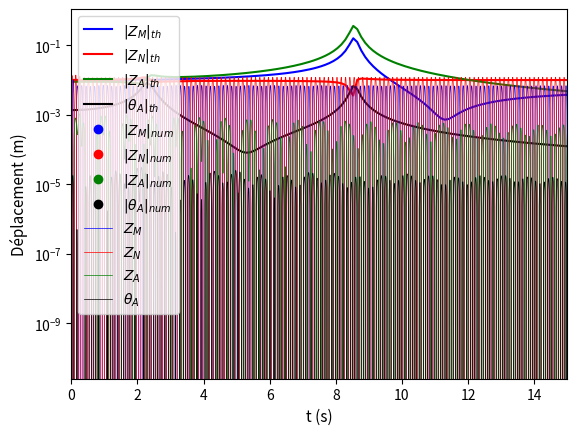

Recreate this plot in Python.
import scipy.integrate as integrate
from scipy.integrate import odeint
from scipy.integrate import solve_ivp
import scipy.linalg as la
import numpy as np
import matplotlib.pyplot as plt
import math as mt
import cmath
import sys

# # Use LaTeX fonts in the plot
# plt.rc('text', usetex=True)
# plt.rc('font', family='serif')

# Données
Mav = 47500         # masse de l'avion au complet
Mfus = 46266.1      # masse de l'avion sans landing gear
Mnlg = 145.3        # masse NLG
Mmlg = 2*544.3      # masse des MLG
Ifus = 1.6961e6     # inertie de l'avion sans train
Dnm = 14.441        # distance entre nose et main
d2 = 13.618         # distance entre nose et cg
d1 = Dnm-d2         # distance entre main et cg
Ampl = 0.01         # amplitude de la route
phi = -2*np.pi*0.441    # déphasage entre nose et main
V = 7.71667         # vitesse de taxi (m/s)
omega = 2*np.pi*V   # fréquence déterminée à partir de la vitesse de taxi et la forme de la route
# omega = 111.19499981
# omega = 110.14156318
# omega = 2.31928416
# omega = 8.56023595
print("Omega", omega)
CA1 = 2*13328.
CA2 = 2962. 
KA1 = 2*2895315.
KA2 = 46266.1
Km = 2*3891698.
Kn = 1732578.
Nddl = 4

# QUESTION 1
# On forme les matrices
M = np.array(
    [[Mmlg, 0, 0, 0],
     [0, Mnlg, 0, 0],
     [0, 0, Mfus, 0],
     [0, 0, 0, Ifus]])

print("M : ", M)
invM = np.linalg.inv(M)
print("invM : ",invM)

C = np.array(
    [[CA1,0,-CA1,d1*CA1],
     [0,CA2,-CA2,-d2*CA2],        
     [-CA1,-CA2, CA1+CA2,d2*CA2-d1*CA1],
     [d1*CA1,-d2*CA2,d2*CA2-d1*CA1,d1**2*CA1+d2**2*CA2]])

print("C : ",C)

K = np.array(
    [[KA1+Km,0,-KA1,d1*KA1],
     [0,KA2+Kn,-KA2,-d2*KA2],
     [-KA1,-KA2,KA1+KA2,d2*KA2-d1*KA1],
     [d1*KA1,-d2*KA2,d2*KA2-d1*KA1,d2**2*KA2+d1**2*KA1]])

print("K : ",K)

F = np.array([Ampl*Km, Ampl*Kn, 0, 0])
Phase = np.array([phi,0,0,0])

# On calcule phi et lambda et on en déduit tout le reste
LAMBDA, PHI = la.eig(K,M)
print("LAMBDA : Les valeurs propres")
print(LAMBDA)
print("PHI normalisée (norme euclidienne)")
print(PHI)
Wi = np.sqrt(np.real(LAMBDA))
print("Les quatre fréquences propres en rad/s sont")
print(Wi)

print("Matrice masse modale")
Mm = np.diag(np.diag(PHI.transpose()@M@PHI))
PHI=PHI@np.sqrt(np.linalg.inv(Mm))
print("PHI telle que Phit.M.Phi=I")
print(PHI)
Mm = PHI.transpose()@M@PHI
print(Mm)

print("Matrice amortissement modale")
Cm = PHI.transpose()@C@PHI
print("Cm", Cm)
print("ratios d'amortissement")
zeta = np.diag(Cm)/(2*Wi)
print(zeta)

Fm = PHI.transpose()*F

# number of time points
n = 40001

# time points
t = np.linspace(0, 100, n)

# initial condition
z0 = np.zeros(2*Nddl)
# z0 = [0., 0., 0., 0., 0., 0.4, 0., 0.1]
# storage
x = np.zeros((n, Nddl))
y = np.zeros((n, Nddl))
# Forcing term
u = np.zeros((n, Nddl))
for i in range(n):
    u[i][:]=F[:]*np.cos(omega*t[i]+Phase[:])

# record initial conditions
for i in range(Nddl):
    x[0][i] = z0[2*i]
    y[0][i] = z0[2*i+1]

# function that returns dz/dt
def model(z,t,u,invM,c,k,n):
    xl = np.zeros(n)
    yl = np.zeros(n)
    dzdt = np.zeros(2*n)
    for i in range(n):
        xl[i] = z[2*i]
        yl[i] = z[2*i+1]
    dxdt = yl
    dydt = invM @ ( -c @ yl - k @ xl + u)
    for i in range(n):
        dzdt[2*i] = dxdt[i]
        dzdt[2*i+1] = dydt[i]
    return dzdt

# solve ODE
for i in range(1, n):
    # span for next time step
    tspan = [t[i-1], t[i]]
    # solve for next step
    z = odeint(model, z0, tspan, args=(u[i][:], invM, C, K, Nddl))
    
    if z.shape[1] == 2:  # Si la sortie est de forme (2, 2), ajuste les indices
        for j in range(Nddl):
            x[i, j] = z[-1, 0]  # Prend la dernière valeur de la première colonne
            y[i, j] = z[-1, 1]  # Prend la dernière valeur de la deuxième colonne
    else:
        for j in range(Nddl):
            x[i, j] = z[-1, 2*j]   # Correctement dimensionné
            y[i, j] = z[-1, 2*j+1]

    # next initial condition
    z0[:] = z[-1, :]


# Seulement en mode forçage. À inclure sur les figures de fonction de transfert
Amax = np.zeros(Nddl)
for i in range(Nddl):
    print("Valeur max. en régime permanent : ", np.amax(x[int(n/2):,i]))
    Amax[i] = np.amax(x[int(n/2):,i])

# QUESTION 1 f)
# On calcule les fonctions de transfert d'amplitude
nsamples = 1000
w = np.linspace(0, 120, nsamples)
A = np.zeros((nsamples,Nddl))
Dephasage = np.zeros((nsamples,Nddl))
for i in range(nsamples):
    A[i,:]=abs(np.linalg.inv(K-w[i]*w[i]*M+1j*w[i]*C)@(F[:]*np.exp(1j*Phase[:])))
    Dephasage[1,:]=np.angle(np.linalg.inv(K-w[i]*w[i]*M+1j*w[i]*C)@(F[:]*np.exp(1j*Phase[:])))

# plot des amplitudes en fonction de la fréquence de forçage
plt.semilogy(w, A[:,0], 'b-', label=r'$|Z_M|_{th}$')
plt.semilogy(w, A[:,1], 'r-', label=r'$|Z_N|_{th}$')
plt.semilogy(w, A[:,2], 'g-', label=r'$|Z_A|_{th}$')
plt.semilogy(w, A[:,3], 'k-', label=r'$|\theta_A|_{th}$')
plt.semilogy(omega, Amax[0], 'ob', label=r'$|Z_M|_{num}$')
plt.semilogy(omega, Amax[1], 'or', label=r'$|Z_N|_{num}$')
plt.semilogy(omega, Amax[2], 'og', label=r'$|Z_A|_{num}$')
plt.semilogy(omega, Amax[3], 'ok', label=r'$|\theta_A|_{num}$')
plt.xlabel(r'$\omega_\mathrm{forcage}$', fontsize=11)
plt.ylabel(r'Fontions de transfert dimensionnelles', fontsize=11)
plt.legend(loc='best')
plt.savefig('amp_f_transfert.png', dpi = 300, bbox_inches = 'tight')
plt.show()

# PARTIE 2 
R = np.block([
    [np.zeros((Nddl,Nddl)), K ],
    [K, C],
])
S = np.block([
    [-K, np.zeros((Nddl, Nddl))],
    [np.zeros((Nddl,Nddl)),M]
])
print( "R et S", R, S)


# On calcule phi et lambda et on en déduit tout le reste
LAMBDAAG, PHIAG = la.eig(R,S)
print("LAMBDA Amortissement Général : Les valeurs propres")
print(LAMBDAAG)
print("PHI Amortissement Général normalisée (norme euclidienne)")
print(PHIAG)


# Extraire les parties réelles et imaginaires des valeurs propres
wn = np.abs(LAMBDAAG)  # Fréquence propre ω_n
zeta = np.real(LAMBDAAG) / wn  # Calcul du taux d’amortissement
wd = wn * np.sqrt(1 - zeta**2)  # Fréquence propre amortie
print("wn : ", wn)
print("zeta : ", zeta)
print("wd : ", wd)


# print("Matrices Abaissement d'ordre")
RD = PHIAG.transpose()@R@PHIAG
SD = PHIAG.transpose()@S@PHIAG
PHIBG=PHIAG@np.sqrt(np.linalg.inv(SD))
SDun = PHIBG.transpose()@S@PHIBG
RDlambda = PHIBG.transpose()@R@PHIBG
# print(np.diag(RD))
print('S identité')
print(SDun)
print('R Lambda')
print(RDlambda)
print('PHI Tilde')
print(PHIBG)
print("RD lambda")
print(RDlambda)



invSD = np.linalg.inv(SDun)
# number of time points
n = 50001
# time points
t = np.linspace(0,50,n)
# initial condition
zd0 = np.zeros((2*Nddl), dtype=np.complex128)
# storage
rd = np.zeros((n,2*Nddl),dtype=np.complex128)
q = np.zeros((n,2*Nddl),dtype=np.complex128)
# Forcing term
zero = [0,0,0,0]
FU = np.concatenate((zero, F[:]*np.exp(1.j*(Phase[:]))),axis=None)
FD = PHIBG.transpose()@FU
print("FD")
print(FD)
# record initial conditions
rd[0,:] = zd0[:]
# function that returns dz/dt
def modelc(tt, zz, invSS, RR, FR):
    u = np.zeros((2*Nddl), dtype=np.complex128)
    u[:] = FR[:]*np.exp(1.j*omega*tt)
    dzdt = invSS @ (-RR@zz+u)
    return dzdt
tspan = [t[0], t[n-1]]
z = solve_ivp(modelc, tspan, zd0, method='RK45', args=(invSD,RDlambda,FD),t_eval=t[0:n-1])
rd=z.y.transpose()
for i in range(n-1):
    q[i,:] = PHIBG@rd[i,:]
# Réponse du système dans le plan physique
plt.rc('text', usetex=False)
plt.plot(t[0:n], np.real(q[:,0]), 'b-', linewidth=0.5,label=r'$Z_M$')
plt.plot(t[0:n], np.real(q[:,1]), 'r-', linewidth=0.5,label=r'$Z_N$')
plt.plot(t[0:n], np.real(q[:,2]), 'g-', linewidth=0.5,label=r'$Z_A$')
plt.plot(t[0:n], np.real(q[:,3]), 'k-', linewidth=0.5,label=r'$\theta_A$')
plt.xlabel(r't (s)', fontsize=11)
plt.xlim([0, 15])
plt.ylabel(r'Déplacement (m)', fontsize=11)
plt.legend(loc='best')
plt.savefig('reponse_forcee_physique.png', dpi = 300, bbox_inches='tight')
plt.show()
# #plot
# plt.semilogy(t[0:n],np.abs(q[:,0]), 'b-', linewidth=0.5,label=r'$Z_M$')
# plt.semilogy(t[0:n],np.abs(q[:,1]), 'r-', linewidth=0.5,label=r'$Z_N$')
# plt.semilogy(t[0:n],np.abs(q[:,2]), 'g-', linewidth=0.5,label=r'$Z_A$')
# plt.semilogy(t[0:n],np.abs(q[:,3]), 'k-', linewidth=0.5,label=r'$\theta_A$')
# plt.xlabel(r't (s)', fontsize=11)
# plt.ylabel(r'$|X|_{physique}$ seulement déplacement', fontsize=11)
# plt.legend(loc='best')
# plt.show()



